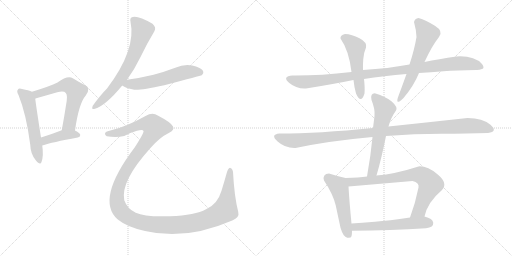
t = 0.00 s
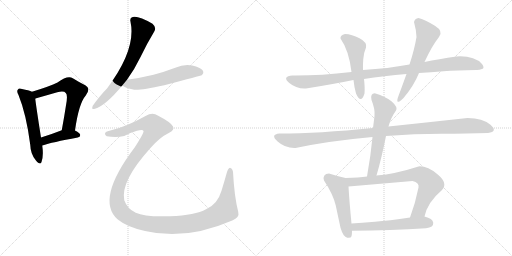
t = 2.31 s
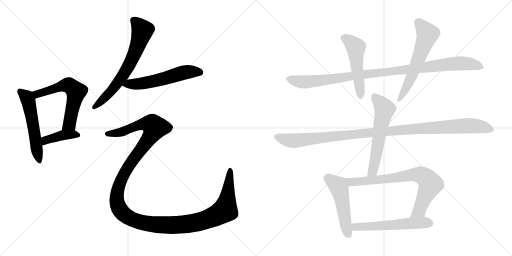
t = 4.62 s
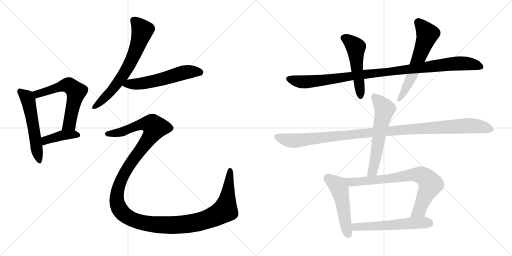
t = 6.93 s
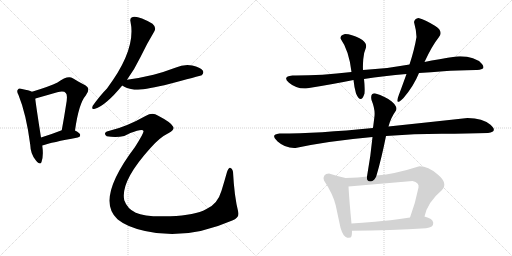
t = 9.24 s
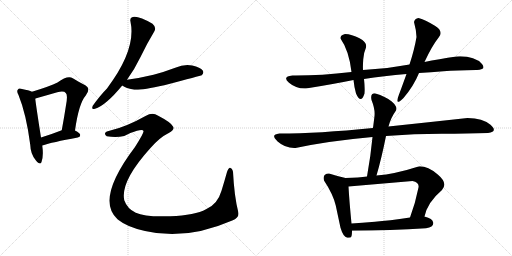
t = 11.55 s

The animated SVG that drew these frames (rendered in a browser with its animation timeline set to each time). Animation: 14 CSS @keyframes rules; one cycle of 11.55 s.

<svg version="1.1" viewBox="0 0 2048 1024" xmlns="http://www.w3.org/2000/svg">
  <g stroke="lightgray" stroke-dasharray="1,1" stroke-width="1" transform="scale(4, 4)">
    <line x1="0" y1="0" x2="256" y2="256"></line>
    <line x1="256" y1="0" x2="0" y2="256"></line>
    <line x1="128" y1="0" x2="128" y2="256"></line>
    <line x1="0" y1="128" x2="256" y2="128"></line>
    <line x1="256" y1="0" x2="512" y2="256"></line>
    <line x1="512" y1="0" x2="256" y2="256"></line>
    <line x1="384" y1="0" x2="384" y2="256"></line>
    <line x1="256" y1="128" x2="512" y2="128"></line>
  </g>
<g transform="scale(1, -1) translate(0, -850)">
   <style type="text/css">
    @keyframes keyframes0 {
      from {
       stroke: black;
       stroke-dashoffset: 549;
       stroke-width: 128;
       }
       64% {
       animation-timing-function: step-end;
       stroke: black;
       stroke-dashoffset: 0;
       stroke-width: 128;
       }
       to {
       stroke: black;
       stroke-width: 1024;
       }
       }
       #make-me-a-hanzi-animation-0 {
         animation: keyframes0 0.696777s both;
         animation-delay: 0.000000s;
         animation-timing-function: linear;
       }
    @keyframes keyframes1 {
      from {
       stroke: black;
       stroke-dashoffset: 601;
       stroke-width: 128;
       }
       66% {
       animation-timing-function: step-end;
       stroke: black;
       stroke-dashoffset: 0;
       stroke-width: 128;
       }
       to {
       stroke: black;
       stroke-width: 1024;
       }
       }
       #make-me-a-hanzi-animation-1 {
         animation: keyframes1 0.739095s both;
         animation-delay: 0.696777s;
         animation-timing-function: linear;
       }
    @keyframes keyframes2 {
      from {
       stroke: black;
       stroke-dashoffset: 407;
       stroke-width: 128;
       }
       57% {
       animation-timing-function: step-end;
       stroke: black;
       stroke-dashoffset: 0;
       stroke-width: 128;
       }
       to {
       stroke: black;
       stroke-width: 1024;
       }
       }
       #make-me-a-hanzi-animation-2 {
         animation: keyframes2 0.581217s both;
         animation-delay: 1.435872s;
         animation-timing-function: linear;
       }
    @keyframes keyframes3 {
      from {
       stroke: black;
       stroke-dashoffset: 671;
       stroke-width: 128;
       }
       69% {
       animation-timing-function: step-end;
       stroke: black;
       stroke-dashoffset: 0;
       stroke-width: 128;
       }
       to {
       stroke: black;
       stroke-width: 1024;
       }
       }
       #make-me-a-hanzi-animation-3 {
         animation: keyframes3 0.796061s both;
         animation-delay: 2.017089s;
         animation-timing-function: linear;
       }
    @keyframes keyframes4 {
      from {
       stroke: black;
       stroke-dashoffset: 570;
       stroke-width: 128;
       }
       65% {
       animation-timing-function: step-end;
       stroke: black;
       stroke-dashoffset: 0;
       stroke-width: 128;
       }
       to {
       stroke: black;
       stroke-width: 1024;
       }
       }
       #make-me-a-hanzi-animation-4 {
         animation: keyframes4 0.713867s both;
         animation-delay: 2.813150s;
         animation-timing-function: linear;
       }
    @keyframes keyframes5 {
      from {
       stroke: black;
       stroke-dashoffset: 1443;
       stroke-width: 128;
       }
       82% {
       animation-timing-function: step-end;
       stroke: black;
       stroke-dashoffset: 0;
       stroke-width: 128;
       }
       to {
       stroke: black;
       stroke-width: 1024;
       }
       }
       #make-me-a-hanzi-animation-5 {
         animation: keyframes5 1.424316s both;
         animation-delay: 3.527017s;
         animation-timing-function: linear;
       }
    @keyframes keyframes6 {
      from {
       stroke: black;
       stroke-dashoffset: 1028;
       stroke-width: 128;
       }
       77% {
       animation-timing-function: step-end;
       stroke: black;
       stroke-dashoffset: 0;
       stroke-width: 128;
       }
       to {
       stroke: black;
       stroke-width: 1024;
       }
       }
       #make-me-a-hanzi-animation-6 {
         animation: keyframes6 1.086589s both;
         animation-delay: 4.951333s;
         animation-timing-function: linear;
       }
    @keyframes keyframes7 {
      from {
       stroke: black;
       stroke-dashoffset: 507;
       stroke-width: 128;
       }
       62% {
       animation-timing-function: step-end;
       stroke: black;
       stroke-dashoffset: 0;
       stroke-width: 128;
       }
       to {
       stroke: black;
       stroke-width: 1024;
       }
       }
       #make-me-a-hanzi-animation-7 {
         animation: keyframes7 0.662598s both;
         animation-delay: 6.037922s;
         animation-timing-function: linear;
       }
    @keyframes keyframes8 {
      from {
       stroke: black;
       stroke-dashoffset: 594;
       stroke-width: 128;
       }
       66% {
       animation-timing-function: step-end;
       stroke: black;
       stroke-dashoffset: 0;
       stroke-width: 128;
       }
       to {
       stroke: black;
       stroke-width: 1024;
       }
       }
       #make-me-a-hanzi-animation-8 {
         animation: keyframes8 0.733398s both;
         animation-delay: 6.700520s;
         animation-timing-function: linear;
       }
    @keyframes keyframes9 {
      from {
       stroke: black;
       stroke-dashoffset: 1108;
       stroke-width: 128;
       }
       78% {
       animation-timing-function: step-end;
       stroke: black;
       stroke-dashoffset: 0;
       stroke-width: 128;
       }
       to {
       stroke: black;
       stroke-width: 1024;
       }
       }
       #make-me-a-hanzi-animation-9 {
         animation: keyframes9 1.151693s both;
         animation-delay: 7.433918s;
         animation-timing-function: linear;
       }
    @keyframes keyframes10 {
      from {
       stroke: black;
       stroke-dashoffset: 590;
       stroke-width: 128;
       }
       66% {
       animation-timing-function: step-end;
       stroke: black;
       stroke-dashoffset: 0;
       stroke-width: 128;
       }
       to {
       stroke: black;
       stroke-width: 1024;
       }
       }
       #make-me-a-hanzi-animation-10 {
         animation: keyframes10 0.730143s both;
         animation-delay: 8.585611s;
         animation-timing-function: linear;
       }
    @keyframes keyframes11 {
      from {
       stroke: black;
       stroke-dashoffset: 506;
       stroke-width: 128;
       }
       62% {
       animation-timing-function: step-end;
       stroke: black;
       stroke-dashoffset: 0;
       stroke-width: 128;
       }
       to {
       stroke: black;
       stroke-width: 1024;
       }
       }
       #make-me-a-hanzi-animation-11 {
         animation: keyframes11 0.661784s both;
         animation-delay: 9.315754s;
         animation-timing-function: linear;
       }
    @keyframes keyframes12 {
      from {
       stroke: black;
       stroke-dashoffset: 759;
       stroke-width: 128;
       }
       71% {
       animation-timing-function: step-end;
       stroke: black;
       stroke-dashoffset: 0;
       stroke-width: 128;
       }
       to {
       stroke: black;
       stroke-width: 1024;
       }
       }
       #make-me-a-hanzi-animation-12 {
         animation: keyframes12 0.867676s both;
         animation-delay: 9.977538s;
         animation-timing-function: linear;
       }
    @keyframes keyframes13 {
      from {
       stroke: black;
       stroke-dashoffset: 563;
       stroke-width: 128;
       }
       65% {
       animation-timing-function: step-end;
       stroke: black;
       stroke-dashoffset: 0;
       stroke-width: 128;
       }
       to {
       stroke: black;
       stroke-width: 1024;
       }
       }
       #make-me-a-hanzi-animation-13 {
         animation: keyframes13 0.708171s both;
         animation-delay: 10.845214s;
         animation-timing-function: linear;
       }
</style>
<path d="M 128.0 483.5 Q 116.0 489.5 88.0 494.5 Q 75.0 498.5 72.0 492.5 Q 65.0 486.5 74.0 470.5 Q 105.0 394.5 121.0 271.5 Q 122.0 234.5 143.0 209.5 Q 161.0 187.5 166.0 202.5 Q 175.0 226.5 169.0 268.5 L 164.0 300.5 Q 145.0 421.5 141.0 455.5 C 138.0 479.5 138.0 479.5 128.0 483.5 Z" fill="lightgray"></path> 
<path d="M 300.0 328.5 Q 315.0 436.5 343.0 468.5 Q 365.0 496.5 341.0 509.5 Q 320.0 519.5 291.0 537.5 Q 270.0 549.5 230.0 520.5 Q 200.0 505.5 128.0 483.5 C 99.0 474.5 113.0 445.5 141.0 455.5 Q 141.0 456.5 145.0 457.5 Q 191.0 470.5 229.0 481.5 Q 256.0 488.5 263.0 478.5 Q 272.0 471.5 264.0 429.5 Q 257.0 383.5 247.0 329.5 C 242.0 299.5 296.0 298.5 300.0 328.5 Z" fill="lightgray"></path> 
<path d="M 169.0 268.5 Q 208.0 281.5 311.0 300.5 Q 321.0 301.5 321.0 310.5 Q 321.0 317.5 300.0 328.5 C 277.0 341.5 275.0 340.5 247.0 329.5 Q 201.0 311.5 164.0 300.5 C 135.0 291.5 140.0 259.5 169.0 268.5 Z" fill="lightgray"></path> 
<path d="M 508.0 531.5 Q 539.0 574.5 561.0 620.5 Q 589.0 678.5 617.0 724.5 Q 627.0 740.5 610.0 755.5 Q 553.0 788.5 531.0 782.5 Q 518.0 779.5 522.0 763.5 Q 546.0 652.5 428.0 496.5 Q 401.0 469.5 371.0 427.5 Q 364.0 409.5 380.0 415.5 Q 422.0 427.5 489.0 508.5 L 508.0 531.5 Z" fill="lightgray"></path> 
<path d="M 489.0 508.5 Q 498.0 499.5 537.0 491.5 Q 561.0 488.5 657.0 509.5 Q 804.0 548.5 807.0 549.5 Q 817.0 558.5 811.0 568.5 Q 802.0 581.5 769.0 588.5 Q 735.0 594.5 701.0 579.5 Q 659.0 563.5 614.0 551.5 Q 565.0 539.5 508.0 531.5 C 478.0 527.5 464.0 524.5 489.0 508.5 Z" fill="lightgray"></path> 
<path d="M 438.0 327.5 Q 422.0 324.5 420.0 316.5 Q 419.0 309.5 427.0 305.5 Q 464.0 298.5 497.0 306.5 Q 519.0 319.5 548.0 327.5 Q 572.0 333.5 574.0 326.5 Q 577.0 320.5 540.0 262.5 Q 381.0 52.5 470.0 -26.5 Q 471.0 -26.5 474.0 -29.5 Q 508.0 -57.5 580.0 -73.5 Q 743.0 -112.5 929.0 -31.5 Q 959.0 -19.5 953.0 2.5 Q 937.0 65.5 932.0 163.5 Q 928.0 178.5 921.0 178.5 Q 915.0 179.5 908.0 162.5 Q 898.0 126.5 886.0 87.5 Q 870.0 32.5 824.0 13.5 Q 781.0 -10.5 681.0 -14.5 Q 581.0 -18.5 543.0 -0.5 Q 509.0 15.5 497.0 49.5 Q 481.0 124.5 601.0 257.5 Q 638.0 300.5 675.0 318.5 Q 700.0 331.5 692.0 344.5 Q 685.0 360.5 631.0 388.5 Q 610.0 401.5 582.0 386.5 Q 506.0 343.5 438.0 327.5 Z" fill="lightgray"></path> 
<path d="M 1638.0 592.5 Q 1552.0 576.5 1452.0 570.5 L 1406.0 562.5 Q 1277.0 547.5 1170.0 548.5 Q 1127.0 544.5 1156.0 519.5 Q 1185.0 494.5 1224.0 496.5 Q 1331.0 513.5 1414.0 530.5 L 1456.0 534.5 Q 1535.0 547.5 1626.0 554.5 L 1676.0 558.5 Q 1722.0 560.5 1774.0 565.0 Q 1826.0 569.5 1904.0 570.5 Q 1916.0 569.5 1928.0 574.0 Q 1940.0 578.5 1928.0 594.5 Q 1896.0 628.5 1826.0 624.5 Q 1754.0 614.5 1698.0 602.5 L 1638.0 592.5 Z" fill="lightgray"></path> 
<path d="M 1452.0 570.5 Q 1451.0 586.5 1453.0 613.5 Q 1455.0 640.5 1464.0 660.5 Q 1469.0 681.5 1438.0 697.5 Q 1407.0 713.5 1380.0 714.5 Q 1360.0 709.5 1362.0 696.5 Q 1396.0 648.5 1406.0 562.5 L 1414.0 530.5 Q 1417.0 500.5 1424.0 476.5 Q 1444.0 431.5 1458.0 476.5 Q 1460.0 499.5 1456.0 534.5 L 1452.0 570.5 Z" fill="lightgray"></path> 
<path d="M 1674.0 778.5 Q 1659.0 776.5 1656.0 762.5 Q 1665.0 730.5 1666.0 702.5 Q 1658.0 653.5 1638.0 592.5 L 1626.0 554.5 Q 1603.0 490.5 1596.0 472.5 Q 1576.0 421.5 1614.0 458.5 Q 1655.0 506.5 1676.0 558.5 L 1698.0 602.5 Q 1728.0 667.5 1756.0 702.5 Q 1775.0 725.5 1739.5 747.5 Q 1704.0 769.5 1674.0 778.5 Z" fill="lightgray"></path> 
<path d="M 1952.0 318.5 Q 1993.0 323.5 1962.0 351.0 Q 1931.0 378.5 1870.0 378.5 Q 1715.0 361.5 1554.0 344.5 L 1492.0 338.5 Q 1273.0 316.5 1118.0 316.5 Q 1079.0 312.5 1110.5 284.5 Q 1142.0 256.5 1182.0 258.5 Q 1313.0 286.5 1490.0 302.5 L 1544.0 306.5 Q 1659.0 314.5 1765.5 315.0 Q 1872.0 315.5 1952.0 318.5 Z" fill="lightgray"></path> 
<path d="M 1554.0 344.5 Q 1563.0 379.5 1584.0 408.5 Q 1592.0 422.5 1567.0 444.5 Q 1541.0 465.5 1502.0 476.5 Q 1480.0 478.5 1486.0 450.5 Q 1501.0 413.5 1498.0 386.5 Q 1496.0 369.5 1492.0 338.5 L 1490.0 302.5 Q 1483.0 227.5 1468.0 144.5 C 1463.0 114.5 1498.0 119.5 1506.0 148.5 Q 1526.0 216.5 1544.0 306.5 L 1554.0 344.5 Z" fill="lightgray"></path> 
<path d="M 1382.0 138.5 Q 1350.0 145.5 1316.0 156.5 Q 1289.0 155.5 1296.0 128.5 Q 1332.0 74.5 1343.0 28.5 Q 1353.0 -18.5 1362.0 -60.5 Q 1373.0 -97.5 1389.0 -100.5 Q 1404.0 -102.5 1406.0 -94.5 Q 1408.0 -89.5 1408.0 -72.5 L 1406.0 -43.5 Q 1397.0 48.5 1394.0 104.5 C 1392.0 134.5 1392.0 136.5 1382.0 138.5 Z" fill="lightgray"></path> 
<path d="M 1468.0 144.5 Q 1437.0 139.5 1382.0 138.5 C 1352.0 137.5 1364.0 101.5 1394.0 104.5 Q 1522.0 115.5 1650.0 126.5 Q 1678.0 120.5 1674.0 100.5 Q 1661.0 35.5 1640.0 -19.5 C 1630.0 -47.5 1690.0 -44.5 1698.0 -15.5 Q 1710.0 41.5 1768.0 90.5 Q 1793.0 117.5 1751.0 152.5 Q 1708.0 187.5 1674.0 184.5 Q 1581.0 154.5 1506.0 148.5 L 1468.0 144.5 Z" fill="lightgray"></path> 
<path d="M 1408.0 -72.5 Q 1565.0 -70.5 1704.0 -62.5 Q 1735.0 -58.5 1733.0 -40.5 Q 1731.0 -23.5 1698.0 -15.5 L 1640.0 -19.5 Q 1554.0 -32.5 1500.0 -36.5 Q 1446.0 -40.5 1406.0 -43.5 C 1376.0 -45.5 1378.0 -72.5 1408.0 -72.5 Z" fill="lightgray"></path> 
      <clipPath id="make-me-a-hanzi-clip-0">
      <path d="M 128.0 483.5 Q 116.0 489.5 88.0 494.5 Q 75.0 498.5 72.0 492.5 Q 65.0 486.5 74.0 470.5 Q 105.0 394.5 121.0 271.5 Q 122.0 234.5 143.0 209.5 Q 161.0 187.5 166.0 202.5 Q 175.0 226.5 169.0 268.5 L 164.0 300.5 Q 145.0 421.5 141.0 455.5 C 138.0 479.5 138.0 479.5 128.0 483.5 Z" fill="lightgray"></path>
      </clipPath>
      <path clip-path="url(#make-me-a-hanzi-clip-0)" d="M 81.0 484.5 L 107.0 461.5 L 113.0 448.5 L 155.0 208.5 " fill="none" id="make-me-a-hanzi-animation-0" stroke-dasharray="421 842" stroke-linecap="round"></path>

      <clipPath id="make-me-a-hanzi-clip-1">
      <path d="M 300.0 328.5 Q 315.0 436.5 343.0 468.5 Q 365.0 496.5 341.0 509.5 Q 320.0 519.5 291.0 537.5 Q 270.0 549.5 230.0 520.5 Q 200.0 505.5 128.0 483.5 C 99.0 474.5 113.0 445.5 141.0 455.5 Q 141.0 456.5 145.0 457.5 Q 191.0 470.5 229.0 481.5 Q 256.0 488.5 263.0 478.5 Q 272.0 471.5 264.0 429.5 Q 257.0 383.5 247.0 329.5 C 242.0 299.5 296.0 298.5 300.0 328.5 Z" fill="lightgray"></path>
      </clipPath>
      <path clip-path="url(#make-me-a-hanzi-clip-1)" d="M 140.0 463.5 L 150.0 473.5 L 179.0 484.5 L 268.0 510.5 L 305.0 483.5 L 278.0 354.5 L 254.0 336.5 " fill="none" id="make-me-a-hanzi-animation-1" stroke-dasharray="473 946" stroke-linecap="round"></path>

      <clipPath id="make-me-a-hanzi-clip-2">
      <path d="M 169.0 268.5 Q 208.0 281.5 311.0 300.5 Q 321.0 301.5 321.0 310.5 Q 321.0 317.5 300.0 328.5 C 277.0 341.5 275.0 340.5 247.0 329.5 Q 201.0 311.5 164.0 300.5 C 135.0 291.5 140.0 259.5 169.0 268.5 Z" fill="lightgray"></path>
      </clipPath>
      <path clip-path="url(#make-me-a-hanzi-clip-2)" d="M 172.0 274.5 L 182.0 289.5 L 253.0 310.5 L 312.0 309.5 " fill="none" id="make-me-a-hanzi-animation-2" stroke-dasharray="279 558" stroke-linecap="round"></path>

      <clipPath id="make-me-a-hanzi-clip-3">
      <path d="M 508.0 531.5 Q 539.0 574.5 561.0 620.5 Q 589.0 678.5 617.0 724.5 Q 627.0 740.5 610.0 755.5 Q 553.0 788.5 531.0 782.5 Q 518.0 779.5 522.0 763.5 Q 546.0 652.5 428.0 496.5 Q 401.0 469.5 371.0 427.5 Q 364.0 409.5 380.0 415.5 Q 422.0 427.5 489.0 508.5 L 508.0 531.5 Z" fill="lightgray"></path>
      </clipPath>
      <path clip-path="url(#make-me-a-hanzi-clip-3)" d="M 534.0 769.5 L 569.0 728.5 L 533.0 624.5 L 516.0 587.5 L 467.0 512.5 L 382.0 426.5 " fill="none" id="make-me-a-hanzi-animation-3" stroke-dasharray="543 1086" stroke-linecap="round"></path>

      <clipPath id="make-me-a-hanzi-clip-4">
      <path d="M 489.0 508.5 Q 498.0 499.5 537.0 491.5 Q 561.0 488.5 657.0 509.5 Q 804.0 548.5 807.0 549.5 Q 817.0 558.5 811.0 568.5 Q 802.0 581.5 769.0 588.5 Q 735.0 594.5 701.0 579.5 Q 659.0 563.5 614.0 551.5 Q 565.0 539.5 508.0 531.5 C 478.0 527.5 464.0 524.5 489.0 508.5 Z" fill="lightgray"></path>
      </clipPath>
      <path clip-path="url(#make-me-a-hanzi-clip-4)" d="M 496.0 512.5 L 619.0 525.5 L 749.0 562.5 L 788.0 564.5 L 803.0 558.5 " fill="none" id="make-me-a-hanzi-animation-4" stroke-dasharray="442 884" stroke-linecap="round"></path>

      <clipPath id="make-me-a-hanzi-clip-5">
      <path d="M 438.0 327.5 Q 422.0 324.5 420.0 316.5 Q 419.0 309.5 427.0 305.5 Q 464.0 298.5 497.0 306.5 Q 519.0 319.5 548.0 327.5 Q 572.0 333.5 574.0 326.5 Q 577.0 320.5 540.0 262.5 Q 381.0 52.5 470.0 -26.5 Q 471.0 -26.5 474.0 -29.5 Q 508.0 -57.5 580.0 -73.5 Q 743.0 -112.5 929.0 -31.5 Q 959.0 -19.5 953.0 2.5 Q 937.0 65.5 932.0 163.5 Q 928.0 178.5 921.0 178.5 Q 915.0 179.5 908.0 162.5 Q 898.0 126.5 886.0 87.5 Q 870.0 32.5 824.0 13.5 Q 781.0 -10.5 681.0 -14.5 Q 581.0 -18.5 543.0 -0.5 Q 509.0 15.5 497.0 49.5 Q 481.0 124.5 601.0 257.5 Q 638.0 300.5 675.0 318.5 Q 700.0 331.5 692.0 344.5 Q 685.0 360.5 631.0 388.5 Q 610.0 401.5 582.0 386.5 Q 506.0 343.5 438.0 327.5 Z" fill="lightgray"></path>
      </clipPath>
      <path clip-path="url(#make-me-a-hanzi-clip-5)" d="M 429.0 314.5 L 487.0 322.5 L 570.0 354.5 L 604.0 353.5 L 620.0 340.5 L 598.0 298.5 L 498.0 159.5 L 469.0 78.5 L 468.0 43.5 L 483.0 6.5 L 513.0 -19.5 L 549.0 -34.5 L 636.0 -49.5 L 737.0 -47.5 L 812.0 -32.5 L 872.0 -8.5 L 900.0 10.5 L 921.0 171.5 " fill="none" id="make-me-a-hanzi-animation-5" stroke-dasharray="1315 2630" stroke-linecap="round"></path>

      <clipPath id="make-me-a-hanzi-clip-6">
      <path d="M 1638.0 592.5 Q 1552.0 576.5 1452.0 570.5 L 1406.0 562.5 Q 1277.0 547.5 1170.0 548.5 Q 1127.0 544.5 1156.0 519.5 Q 1185.0 494.5 1224.0 496.5 Q 1331.0 513.5 1414.0 530.5 L 1456.0 534.5 Q 1535.0 547.5 1626.0 554.5 L 1676.0 558.5 Q 1722.0 560.5 1774.0 565.0 Q 1826.0 569.5 1904.0 570.5 Q 1916.0 569.5 1928.0 574.0 Q 1940.0 578.5 1928.0 594.5 Q 1896.0 628.5 1826.0 624.5 Q 1754.0 614.5 1698.0 602.5 L 1638.0 592.5 Z" fill="lightgray"></path>
      </clipPath>
      <path clip-path="url(#make-me-a-hanzi-clip-6)" d="M 1158.0 533.5 L 1217.0 522.5 L 1260.0 525.5 L 1836.0 597.5 L 1891.0 593.5 L 1923.0 584.5 " fill="none" id="make-me-a-hanzi-animation-6" stroke-dasharray="900 1800" stroke-linecap="round"></path>

      <clipPath id="make-me-a-hanzi-clip-7">
      <path d="M 1452.0 570.5 Q 1451.0 586.5 1453.0 613.5 Q 1455.0 640.5 1464.0 660.5 Q 1469.0 681.5 1438.0 697.5 Q 1407.0 713.5 1380.0 714.5 Q 1360.0 709.5 1362.0 696.5 Q 1396.0 648.5 1406.0 562.5 L 1414.0 530.5 Q 1417.0 500.5 1424.0 476.5 Q 1444.0 431.5 1458.0 476.5 Q 1460.0 499.5 1456.0 534.5 L 1452.0 570.5 Z" fill="lightgray"></path>
      </clipPath>
      <path clip-path="url(#make-me-a-hanzi-clip-7)" d="M 1376.0 697.5 L 1396.0 688.5 L 1423.0 661.5 L 1442.0 471.5 " fill="none" id="make-me-a-hanzi-animation-7" stroke-dasharray="379 758" stroke-linecap="round"></path>

      <clipPath id="make-me-a-hanzi-clip-8">
      <path d="M 1674.0 778.5 Q 1659.0 776.5 1656.0 762.5 Q 1665.0 730.5 1666.0 702.5 Q 1658.0 653.5 1638.0 592.5 L 1626.0 554.5 Q 1603.0 490.5 1596.0 472.5 Q 1576.0 421.5 1614.0 458.5 Q 1655.0 506.5 1676.0 558.5 L 1698.0 602.5 Q 1728.0 667.5 1756.0 702.5 Q 1775.0 725.5 1739.5 747.5 Q 1704.0 769.5 1674.0 778.5 Z" fill="lightgray"></path>
      </clipPath>
      <path clip-path="url(#make-me-a-hanzi-clip-8)" d="M 1675.0 760.5 L 1709.0 712.5 L 1648.0 548.5 L 1618.0 485.5 L 1598.0 457.5 " fill="none" id="make-me-a-hanzi-animation-8" stroke-dasharray="466 932" stroke-linecap="round"></path>

      <clipPath id="make-me-a-hanzi-clip-9">
      <path d="M 1952.0 318.5 Q 1993.0 323.5 1962.0 351.0 Q 1931.0 378.5 1870.0 378.5 Q 1715.0 361.5 1554.0 344.5 L 1492.0 338.5 Q 1273.0 316.5 1118.0 316.5 Q 1079.0 312.5 1110.5 284.5 Q 1142.0 256.5 1182.0 258.5 Q 1313.0 286.5 1490.0 302.5 L 1544.0 306.5 Q 1659.0 314.5 1765.5 315.0 Q 1872.0 315.5 1952.0 318.5 Z" fill="lightgray"></path>
      </clipPath>
      <path clip-path="url(#make-me-a-hanzi-clip-9)" d="M 1112.0 302.5 L 1175.0 287.5 L 1501.0 322.5 L 1866.0 347.5 L 1915.0 345.5 L 1958.0 334.5 " fill="none" id="make-me-a-hanzi-animation-9" stroke-dasharray="980 1960" stroke-linecap="round"></path>

      <clipPath id="make-me-a-hanzi-clip-10">
      <path d="M 1554.0 344.5 Q 1563.0 379.5 1584.0 408.5 Q 1592.0 422.5 1567.0 444.5 Q 1541.0 465.5 1502.0 476.5 Q 1480.0 478.5 1486.0 450.5 Q 1501.0 413.5 1498.0 386.5 Q 1496.0 369.5 1492.0 338.5 L 1490.0 302.5 Q 1483.0 227.5 1468.0 144.5 C 1463.0 114.5 1498.0 119.5 1506.0 148.5 Q 1526.0 216.5 1544.0 306.5 L 1554.0 344.5 Z" fill="lightgray"></path>
      </clipPath>
      <path clip-path="url(#make-me-a-hanzi-clip-10)" d="M 1499.0 460.5 L 1524.0 435.5 L 1538.0 410.5 L 1493.0 172.5 L 1474.0 152.5 " fill="none" id="make-me-a-hanzi-animation-10" stroke-dasharray="462 924" stroke-linecap="round"></path>

      <clipPath id="make-me-a-hanzi-clip-11">
      <path d="M 1382.0 138.5 Q 1350.0 145.5 1316.0 156.5 Q 1289.0 155.5 1296.0 128.5 Q 1332.0 74.5 1343.0 28.5 Q 1353.0 -18.5 1362.0 -60.5 Q 1373.0 -97.5 1389.0 -100.5 Q 1404.0 -102.5 1406.0 -94.5 Q 1408.0 -89.5 1408.0 -72.5 L 1406.0 -43.5 Q 1397.0 48.5 1394.0 104.5 C 1392.0 134.5 1392.0 136.5 1382.0 138.5 Z" fill="lightgray"></path>
      </clipPath>
      <path clip-path="url(#make-me-a-hanzi-clip-11)" d="M 1313.0 137.5 L 1353.0 106.5 L 1357.0 96.5 L 1394.0 -88.5 " fill="none" id="make-me-a-hanzi-animation-11" stroke-dasharray="378 756" stroke-linecap="round"></path>

      <clipPath id="make-me-a-hanzi-clip-12">
      <path d="M 1468.0 144.5 Q 1437.0 139.5 1382.0 138.5 C 1352.0 137.5 1364.0 101.5 1394.0 104.5 Q 1522.0 115.5 1650.0 126.5 Q 1678.0 120.5 1674.0 100.5 Q 1661.0 35.5 1640.0 -19.5 C 1630.0 -47.5 1690.0 -44.5 1698.0 -15.5 Q 1710.0 41.5 1768.0 90.5 Q 1793.0 117.5 1751.0 152.5 Q 1708.0 187.5 1674.0 184.5 Q 1581.0 154.5 1506.0 148.5 L 1468.0 144.5 Z" fill="lightgray"></path>
      </clipPath>
      <path clip-path="url(#make-me-a-hanzi-clip-12)" d="M 1391.0 135.5 L 1399.0 125.5 L 1415.0 122.5 L 1521.0 131.5 L 1656.0 152.5 L 1692.0 145.5 L 1717.0 122.5 L 1718.0 101.5 L 1680.0 14.5 L 1647.0 -14.5 " fill="none" id="make-me-a-hanzi-animation-12" stroke-dasharray="631 1262" stroke-linecap="round"></path>

      <clipPath id="make-me-a-hanzi-clip-13">
      <path d="M 1408.0 -72.5 Q 1565.0 -70.5 1704.0 -62.5 Q 1735.0 -58.5 1733.0 -40.5 Q 1731.0 -23.5 1698.0 -15.5 L 1640.0 -19.5 Q 1554.0 -32.5 1500.0 -36.5 Q 1446.0 -40.5 1406.0 -43.5 C 1376.0 -45.5 1378.0 -72.5 1408.0 -72.5 Z" fill="lightgray"></path>
      </clipPath>
      <path clip-path="url(#make-me-a-hanzi-clip-13)" d="M 1413.0 -50.5 L 1422.0 -57.5 L 1449.0 -57.5 L 1663.0 -40.5 L 1717.0 -42.5 " fill="none" id="make-me-a-hanzi-animation-13" stroke-dasharray="435 870" stroke-linecap="round"></path>

</g>
</svg>
